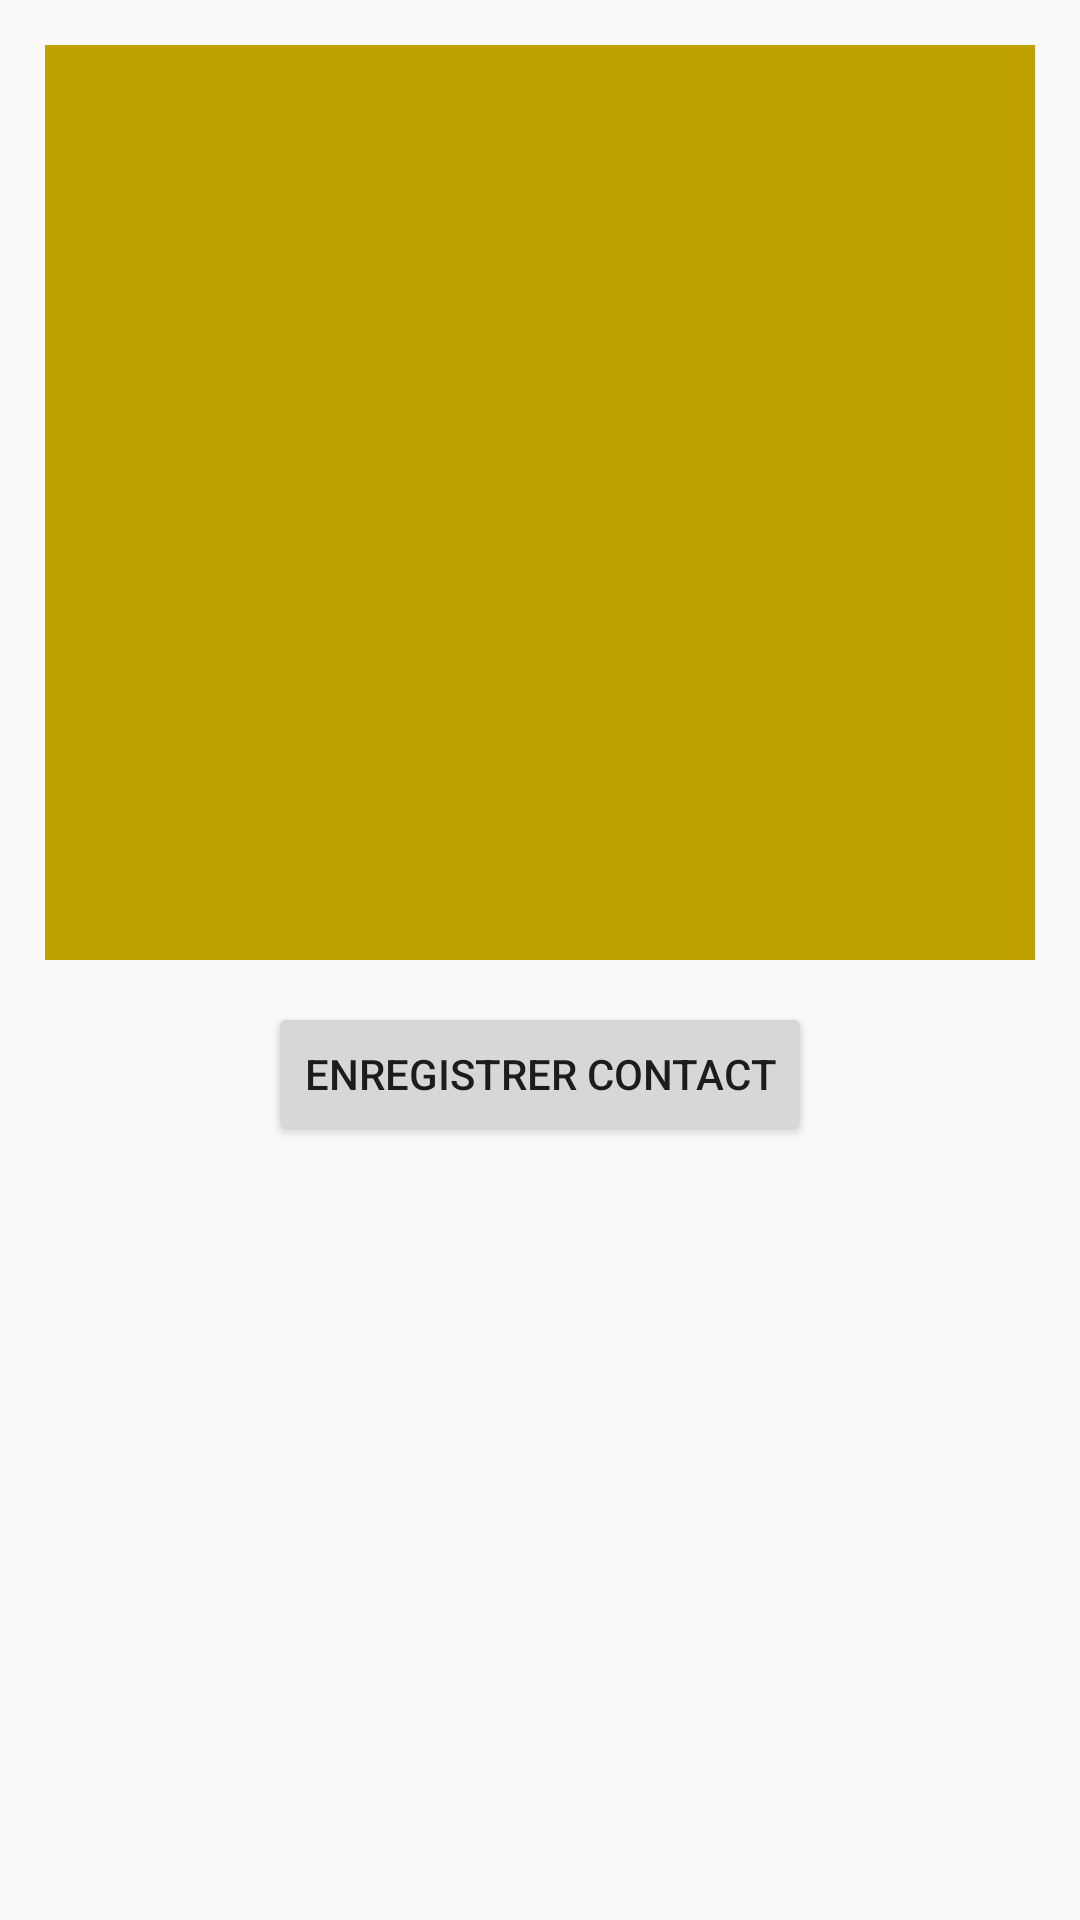

Here is an Android app screen rendered from its layout file. Give the layout XML and the strings, colors and styles it references.
<!-- AndroidManifest.xml: application theme AppTheme -->
<!-- res/layout/activity_carte_contact.xml -->
<?xml version="1.0" encoding="utf-8"?>
<LinearLayout
    android:layout_height= "match_parent"
    android:layout_width="match_parent"
    android:padding="15dp"
    xmlns:android="http://schemas.android.com/apk/res/android"
    android:orientation="vertical">

<LinearLayout
    xmlns:android="http://schemas.android.com/apk/res/android"
    android:layout_width="match_parent"
    android:layout_height="0dp"
    android:layout_weight="1"
    android:background="@color/gold"
    android:orientation="vertical"
    >


    <LinearLayout
        android:layout_width="match_parent"
        android:layout_height="wrap_content"
        >

        <TextView
            android:layout_width="wrap_content"
            android:layout_height="wrap_content"
            android:inputType="textCapWords"
            android:textColor="#CECECE"
            android:padding="5dp"
            android:background="@android:color/transparent"
            android:textSize="50dp"
            android:textStyle="bold"
            android:id="@+id/Name"
            android:layout_above="@+id/editnumero"
            android:layout_centerHorizontal="true"
            android:layout_marginBottom="21dp"/>
        />

    </LinearLayout>

    <TextView
        android:layout_width="wrap_content"
        android:layout_height="wrap_content"
        android:inputType="textEmailAddress"
        android:textColor="#CECECE"
        android:padding="5dp"
        android:textSize="20dp"
        android:ems="10"
        android:background="@android:color/transparent"
        android:id="@+id/email"
        android:layout_above="@+id/editcity"
        android:layout_alignParentEnd="true"
        android:layout_marginBottom="34dp" />

    <TextView
        android:layout_width="wrap_content"
        android:layout_height="wrap_content"
        android:inputType="numberDecimal"
        android:textColor="#CECECE"
        android:textSize="20dp"
        android:padding="10dp"
        android:background="@android:color/transparent"
        android:ems="15"
        android:id="@+id/phone"
        android:layout_above="@+id/editemail"
        android:layout_alignParentEnd="true"
        android:layout_marginBottom="19dp" />

    <LinearLayout
        android:layout_width="match_parent"
        android:layout_height="wrap_content">

        <TextView
            android:layout_height="wrap_content"
            android:inputType="textPostalAddress"
            android:textStyle="italic"
            android:textColor="#CECECE"
            android:background="@android:color/transparent"
            android:ems="15"
            android:padding="10dp"
            android:textSize="25dp"
            android:id="@+id/adresse"
            android:layout_alignBaseline="@+id/editpostal"
            android:layout_alignBottom="@+id/editpostal"
            android:layout_toStartOf="@+id/editpostal"
            android:layout_width="0dp"
            android:layout_weight="1"/>
    </LinearLayout>

</LinearLayout>
    <RelativeLayout 
        android:layout_width="match_parent"
        android:layout_height="0dp"
        android:layout_weight="1"
        >

        <Button
            android:layout_width="wrap_content"
            android:layout_height="wrap_content"
            android:text="Enregistrer Contact"
            android:id="@+id/save"
            android:layout_gravity="center_horizontal"
            android:onClick="AddContact"
            android:layout_alignParentTop="true"
            android:layout_centerHorizontal="true"
            android:layout_marginTop="14dp" />
    </RelativeLayout>
    </LinearLayout>
<!-- resources referenced by this layout -->
<resources>
  <color name="gold">#BFA100</color>
  <style name="AppTheme" parent="Theme.AppCompat.Light.DarkActionBar">
          
          <item name="colorPrimary">@color/colorPrimary</item>
          <item name="colorPrimaryDark">@color/colorPrimaryDark</item>
          <item name="colorAccent">@color/colorAccent</item>
  
      </style>
  <color name="colorPrimary">#3F51B5</color>
  <color name="colorPrimaryDark">#303F9F</color>
  <color name="colorAccent">#FF4081</color>
</resources>
